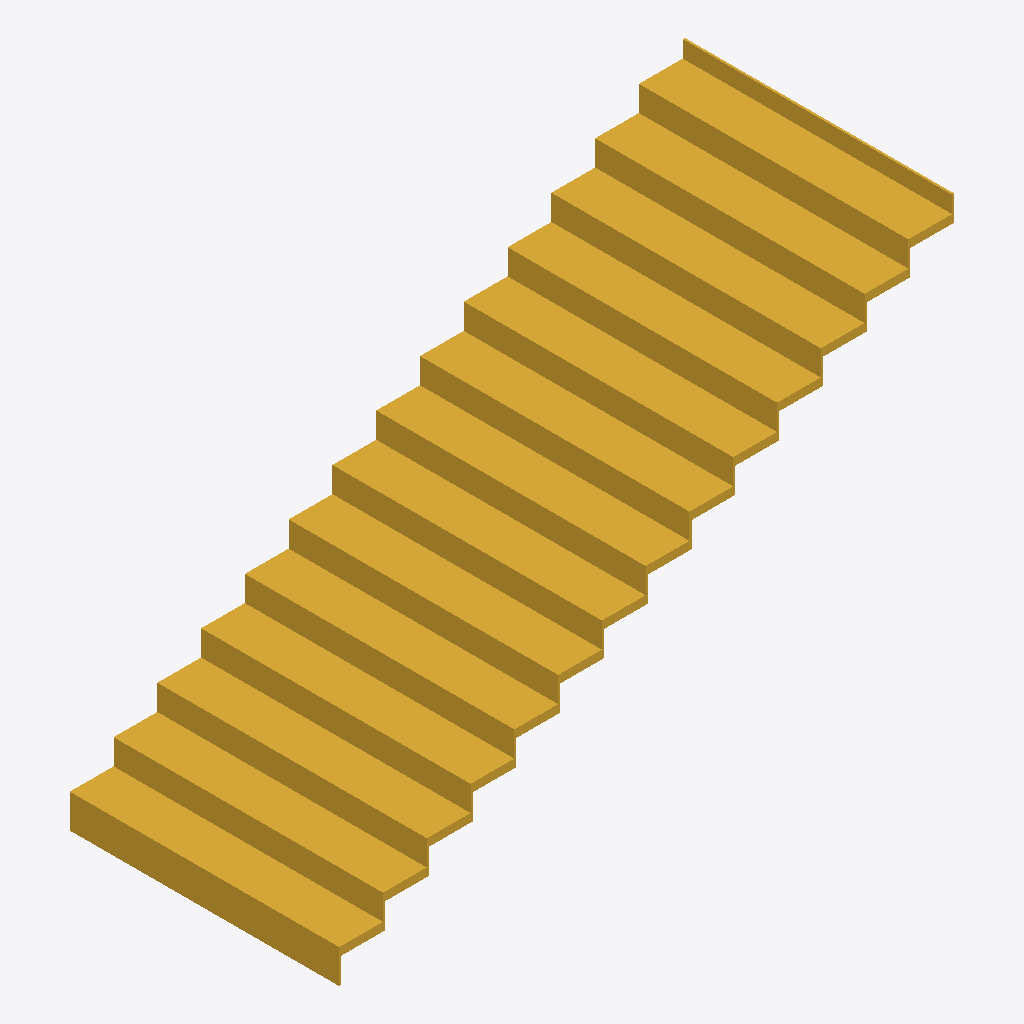
Isometric view of an IFC building model (IFC-SPF (STEP), schema IFC4, length unit millimetre), seen from the south-west, elements coloured by IFC class: 1 stair flight (yellow).
Extent 3.7 m × 1.6 m × 2.2 m (x, y, z). Elements (1): 1 IfcStairFlight.

HEADER;
FILE_DESCRIPTION(('ViewDefinition [CoordinationView]'),'2;1');
FILE_NAME('','2025-04-16T18:47:05',(),(),'IfcOpenShell 0.7.0','IfcOpenShell 0.7.0','');
FILE_SCHEMA(('IFC4'));
ENDSEC;
DATA;
#1=IFCPROJECT('0VMS6OZzP6wO1Erm3ZpMuZ',$,'My Project',$,$,$,$,(#64),#45);
#284=IFCSITE('06xxD1N$95_PvIuT0XdE0G',#283,'My Site',$,$,$,$,$,$,$,$,$,$,$);
#282=IFCSTAIRFLIGHT('0K4xHeAdv1muevOTr0Kgyp',#51,$,$,$,#293,#281,$,15,14,0.492125984252227,0.796150481189851,.NOTDEFINED.);
ENDSEC;
